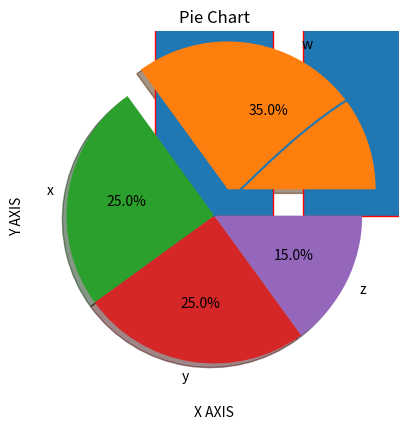

Write the Python code that produced this figure.
#task 10 1:
import numpy as np
import matplotlib.pyplot as plt
x = np.linspace(0, 2*np.pi, 1000) 
y = np.sin(x)
plt.plot(x, y)
plt.title('Sine Wave')
plt.xlabel('x')
plt.ylabel('sin(x)')
plt.grid(True) 
plt.show() 

#task 10 2:
import matplotlib.pyplot as plt
intervals = ['140-145', '145-150', '151-156', '157-162', '163-168', '168-173', '173-178', '179-184', 
'185-190', '190-195']
frequencies = [2, 5, 15, 31, 46, 53, 45, 28, 21, 4]
plt.bar(intervals, frequencies, edgecolor='red')
plt.xlabel('Height Intervals (cm)')
plt.ylabel('Frequency')
plt.title('Height Distribution Histogram')
plt.grid(True)
plt.show()

#task 10 3:
import matplotlib.pyplot as plt
x= [5, 7, 8, 7, 2, 17, 2, 9, 4, 11, 12, 9, 6]
y = [99, 86, 87, 88, 111, 86, 103, 87, 94, 78, 77, 85, 86]
plt.scatter(x, y, color='blue')
plt.xlabel('X AXIS')
plt.ylabel('Y AXIS')
plt.title('Scatter Plot')
plt.show()

#task 10 4:
import matplotlib.pyplot as plt
sizes = [35, 25, 25, 15]
mylabels = ['w', 'x', 'y', 'z']
myexplode = [0.2, 0, 0, 0]
plt.pie(sizes, labels=mylabels, explode=myexplode, shadow = True, autopct='%1.1f%%')
plt.title('Pie Chart')
plt.show()
